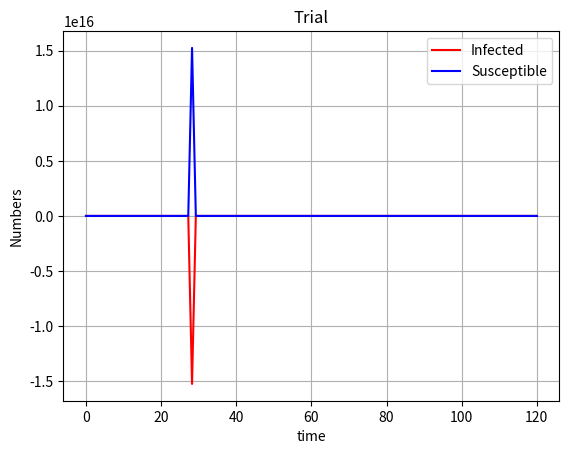

Source code (Python): (Note: this script raises an exception after producing the figure.)
import numpy as np
from scipy.integrate import odeint
import matplotlib.pyplot as plt

# Total , N.
N = 1000
# Initial volume of polluted water 
I0 = 100
# Everyone else, S0, is susceptible to infection initially.
S0 = N - I0
# all rates (in 1/months).
k , v = -0.05,0 

# A grid of time points (in months)
t = np.linspace(0, 120, 120)

# define beta
C0,C,D0,r = 0.5,1, 0.05,0.01
# The SIR model differential equations.
def deriv(y, t, N, k,C0,C,D0,r):
    S, I = y
    beta = C0 *(C/(1+(C-D0)*np.exp(-r*t)/D0))
    dSdt = -k*S- beta * I* (1- I/ N) + 0
    dIdt = k*S+ beta * I* (1- I/ N)
    return dSdt, dIdt

# Initial conditions vector
y0 = S0, I0
# Integrate the SIR equations over the time grid, t.
ret = odeint(deriv, y0, t, args=(N,k,C0,C,D0,r))
S, I = ret.T

# Plot the data on three separate curves for S(t), I(t) and R(t)
f1 = plt.figure()
plt.plot(t, I, 'r-', label='Infected')
plt.plot(t, S, 'b-', label='Susceptible')
plt.grid()
plt.legend(loc='best')
plt.xlabel('time')
plt.ylabel('Numbers')
plt.title('Trial')
plt.show()
f1.savefig('S.png')
lt.show()
